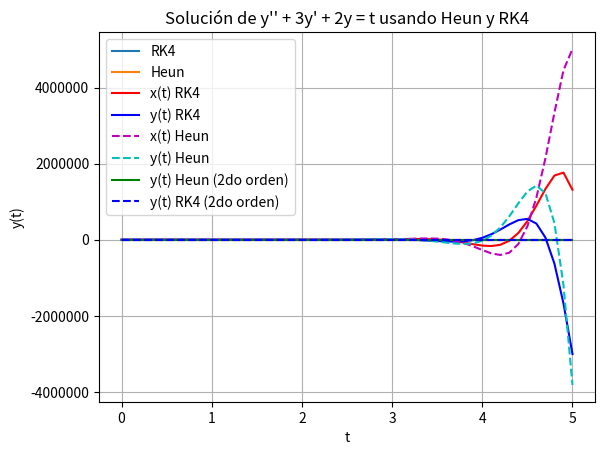

The matplotlib source for this figure:
import numpy as np
import matplotlib.pyplot as plt

# Función 1
def f(t, y):
    return -2 * y + 1

# Método de Heun 
def heun(f, y0, t0, tf, h):
    n = int((tf - t0) / h)
    t_values = np.linspace(t0, tf, n+1)
    y_values = np.zeros(n+1)
    y_values[0] = y0

    for i in range(n):
        t = t_values[i]
        y = y_values[i]
        k1 = f(t, y)
        k2 = f(t + h, y + h * k1)
        y_values[i+1] = y + (h / 2) * (k1 + k2)

    return t_values, y_values

# Método RK4
def runge_kutta_4(f, y0, t0, tf, h):
    n = int((tf - t0) / h)
    t_values = np.linspace(t0, tf, n+1)
    y_values = np.zeros(n+1)
    y_values[0] = y0

    for i in range(n):
        t = t_values[i]
        y = y_values[i]
        
        k1 = h * f(t, y)
        k2 = h * f(t + h/2, y + k1/2)
        k3 = h * f(t + h/2, y + k2/2)
        k4 = h * f(t + h, y + k3)
        
        y_values[i+1] = y + (k1 + 2*k2 + 2*k3 + k4)/6

    return t_values, y_values

# Parámetros
y0 = 0
t0 = 0
tf = 5
h = 0.1

# RK4
t_vals, y_vals = runge_kutta_4(f, y0, t0, tf, h)

# Heun
t_vals_heun, y_vals_heun = heun(f, y0, t0, tf, h)

# Visualizar
plt.plot(t_vals, y_vals, label="RK4")
plt.plot(t_vals_heun, y_vals_heun, label="Heun")
plt.xlabel("t")
plt.ylabel("y(t)")
plt.title("Solución de dy/dt = -2y + 1 usando RK4 y Heun")
plt.grid(True)
plt.legend()
plt.show()


# Función 2, sistema 2x2
def sistema(t, u):
    x, y = u
    dxdt = 3 * x + 4 * y
    dydt = -4 * x + 3 * y
    return np.array([dxdt, dydt])

def runge_kutta_4_sistema(f, u0, t0, tf, h):
    n = int((tf - t0) / h)
    t_values = np.linspace(t0, tf, n+1)
    u_values = np.zeros((n+1, len(u0)))
    u_values[0] = u0

    for i in range(n):
        t = t_values[i]
        u = u_values[i]
        k1 = h * f(t, u)
        k2 = h * f(t + h/2, u + k1/2)
        k3 = h * f(t + h/2, u + k2/2)
        k4 = h * f(t + h, u + k3)
        u_values[i+1] = u + (k1 + 2*k2 + 2*k3 + k4)/6

    return t_values, u_values

# Parámetros iniciales
u0 = np.array([1.0, 0.0])  # x(0) = 1, y(0) = 0
t0_sistema = 0
tf_sistema = 5
h_sistema = 0.1

# RK4
t_sys, u_sys = runge_kutta_4_sistema(sistema, u0, t0_sistema, tf_sistema, h_sistema)

# Graficar resultados
plt.plot(t_sys, u_sys[:, 0], 'r-', label="x(t) RK4")
plt.plot(t_sys, u_sys[:, 1], 'b-', label="y(t) RK4")
plt.xlabel("t")
plt.ylabel("Valores")
plt.title("Sistema dx/dt = 3x + 4y, dy/dt = -4x + 3y usando RK4")
plt.grid(True)
plt.legend()
plt.show()

# Método de Heun para sistema 2x2
def heun_sistema_2x2(f, u0, t0, tf, h):
    n = int((tf - t0) / h)
    t_values = np.linspace(t0, tf, n+1)
    u_values = np.zeros((n+1, len(u0)))
    u_values[0] = u0

    for i in range(n):
        t = t_values[i]
        u = u_values[i]
        k1 = f(t, u)
        k2 = f(t + h, u + h * k1)
        u_values[i+1] = u + (h / 2) * (k1 + k2)

    return t_values, u_values

# Heun aplicado al sistema 2x2
t_sys_heun, u_sys_heun = heun_sistema_2x2(sistema, u0, t0_sistema, tf_sistema, h_sistema)

# Graficar resultados
plt.plot(t_sys_heun, u_sys_heun[:, 0], 'm--', label="x(t) Heun")
plt.plot(t_sys_heun, u_sys_heun[:, 1], 'c--', label="y(t) Heun")
plt.xlabel("t")
plt.ylabel("Valores")
plt.title("Sistema dx/dt = 3x + 4y, dy/dt = -4x + 3y usando Heun")
plt.grid(True)
plt.legend()
plt.show()

# Heun 2do orden
def sistema_segundo_orden(t, Y):
    y1, y2 = Y
    dy1dt = y2
    dy2dt = -3 * y2 - 2 * y1 + t
    return np.array([dy1dt, dy2dt])

def heun_sistema(f, Y0, t0, tf, h):
    n = int((tf - t0) / h)
    t_values = np.linspace(t0, tf, n + 1)
    Y_values = np.zeros((n + 1, len(Y0)))
    Y_values[0] = Y0

    for i in range(n):
        t = t_values[i]
        Y_n = Y_values[i]
        k1 = f(t, Y_n)
        k2 = f(t + h, Y_n + h * k1)
        Y_values[i + 1] = Y_n + (h / 2) * (k1 + k2)

    return t_values, Y_values

def runge_kutta_4_sistema_2do_orden(f, Y0, t0, tf, h):
    n = int((tf - t0) / h)
    t_values = np.linspace(t0, tf, n + 1)
    Y_values = np.zeros((n + 1, len(Y0)))
    Y_values[0] = Y0

    for i in range(n):
        t = t_values[i]
        Y_n = Y_values[i]
        k1 = h * f(t, Y_n)
        k2 = h * f(t + h/2, Y_n + k1/2)
        k3 = h * f(t + h/2, Y_n + k2/2)
        k4 = h * f(t + h, Y_n + k3)
        Y_values[i + 1] = Y_n + (k1 + 2*k2 + 2*k3 + k4) / 6

    return t_values, Y_values

# Parámetros
Y0 = np.array([1.0, 0.0])  # y(0) = 1, y'(0) = 0
t0_heun = 0
tf_heun = 5
h_heun = 0.1

# Heun 
t_heun, Y_heun = heun_sistema(sistema_segundo_orden, Y0, t0_heun, tf_heun, h_heun)

t_rk4, Y_rk4 = runge_kutta_4_sistema_2do_orden(sistema_segundo_orden, Y0, t0_heun, tf_heun, h_heun)

# Graficar resultados
plt.plot(t_heun, Y_heun[:, 0], 'g-', label="y(t) Heun (2do orden)")
plt.plot(t_rk4, Y_rk4[:, 0], 'b--', label="y(t) RK4 (2do orden)")
plt.xlabel("t")
plt.ylabel("y(t)")
plt.title("Solución de y'' + 3y' + 2y = t usando Heun y RK4")
plt.grid(True)
plt.legend()
ax = plt.gca()
ax.ticklabel_format(style='plain', axis='y', useOffset=False)
plt.show()
